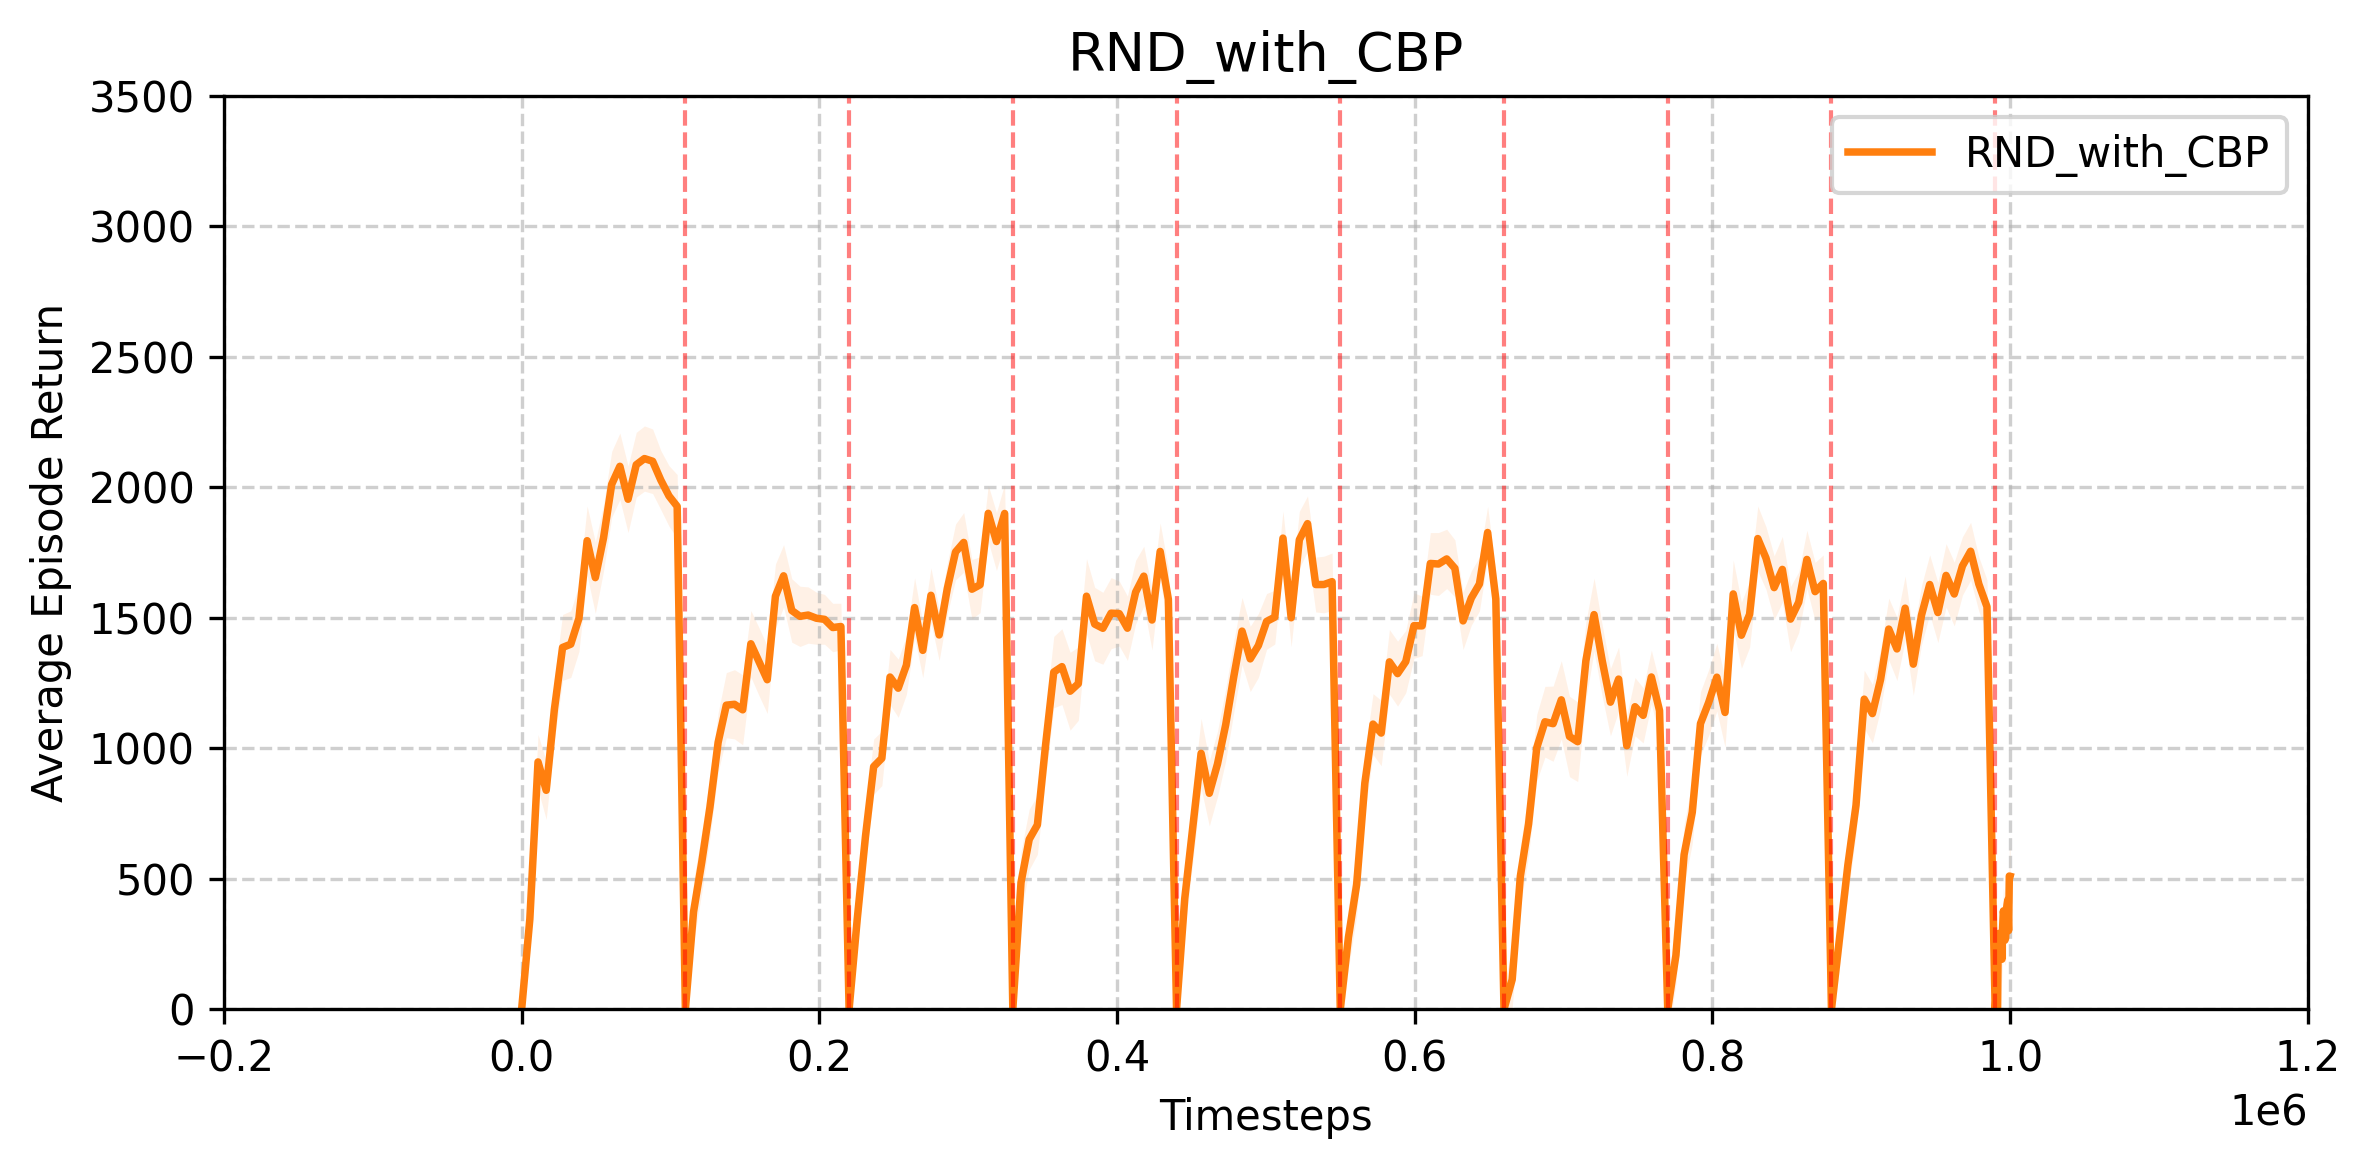

Source data for this figure (header and first rows):
timesteps, average_episode_return, std
0.000000000000000000e+00, 0.000000000000000000e+00, 7.460377922603584011e+01
5.500000000000000000e+03, 3.448936190319464004e+02, 1.055356956030020825e+02
1.100000000000000000e+04, 9.475791378945486940e+02, 9.320032760193846855e+01
1.650000000000000000e+04, 8.388688193161198114e+02, 1.198817484352890403e+02
2.200000000000000000e+04, 1.149146752684334615e+03, 7.848553535101352452e+01
2.750000000000000000e+04, 1.386322390130807889e+03, 1.933891452324559168e+02
3.300000000000000000e+04, 1.398930927531458565e+03, 1.334681906202523578e+02
3.850000000000000000e+04, 1.498276442819255863e+03, 1.313759486900046625e+02
4.400000000000000000e+04, 1.795544117889178779e+03, 1.254846216477813527e+02
4.950000000000000000e+04, 1.653993750368410929e+03, 1.561620764615983035e+02
5.500000000000000000e+04, 1.805742055603105655e+03, 1.184688793691881585e+02
6.050000000000000000e+04, 2.011580966449158723e+03, 8.703951291323555495e+01
6.600000000000000000e+04, 2.080755130896162882e+03, 1.745620582681787027e+02
7.150000000000000000e+04, 1.954488583988748132e+03, 1.121197959556669872e+02
7.700000000000000000e+04, 2.086681949441477627e+03, 1.031546589947351009e+02
8.250000000000000000e+04, 2.110362475962034296e+03, 1.273517705143113545e+02
8.800000000000000000e+04, 2.100060884282488587e+03, 1.433008728584401297e+02
9.350000000000000000e+04, 2.027811745932425765e+03, 1.261939587418266910e+02
9.900000000000000000e+04, 1.966994603465755972e+03, 1.254841841650998617e+02
1.045000000000000000e+05, 1.927148610641078221e+03, 1.260375429318263798e+02
1.100000000000000000e+05, 0.000000000000000000e+00, 7.622203527160706926e+01
1.155000000000000000e+05, 3.732791783833362729e+02, 8.061957819420706528e+01
1.210000000000000000e+05, 5.632306441644143433e+02, 1.357252958299233683e+02
1.265000000000000000e+05, 7.737245534159101226e+02, 1.566676807852337276e+02
1.320000000000000000e+05, 1.022412450877342280e+03, 1.066931486578859136e+02
1.375000000000000000e+05, 1.165174665710345835e+03, 1.232306911472949338e+02
1.430000000000000000e+05, 1.168476523364833611e+03, 1.182963770070414427e+02
1.485000000000000000e+05, 1.147355268381263841e+03, 1.114486421709263624e+02
1.540000000000000000e+05, 1.400487930050245041e+03, 1.133432450099170694e+02
1.595000000000000000e+05, 1.331458169916582392e+03, 1.774546567778220378e+02
1.650000000000000000e+05, 1.262765315794023309e+03, 1.506146967612571075e+02
1.705000000000000000e+05, 1.582622980697160074e+03, 1.503411868902722119e+02
1.760000000000000000e+05, 1.661024548158011839e+03, 9.529967996879213388e+01
1.815000000000000000e+05, 1.528008058910951831e+03, 1.323361725516134584e+02
1.870000000000000000e+05, 1.505636507292822444e+03, 1.134901000657341825e+02
1.925000000000000000e+05, 1.510560035918804715e+03, 6.325992335388751542e+01
1.980000000000000000e+05, 1.498445298521801305e+03, 7.777357495189404801e+01
2.035000000000000000e+05, 1.494062855947809112e+03, 1.331873733487633444e+02
2.090000000000000000e+05, 1.462702856625536469e+03, 1.231838227320486396e+02
2.145000000000000000e+05, 1.466640760649685262e+03, 8.139794754850923653e+01
2.200000000000000000e+05, 0.000000000000000000e+00, 7.895005221521961403e+01
2.255000000000000000e+05, 3.470842733370183169e+02, 5.554473702242850663e+01
2.310000000000000000e+05, 6.618409552583020741e+02, 1.092432538675054872e+02
2.365000000000000000e+05, 9.296876982837735568e+02, 7.971159493619255443e+01
2.420000000000000000e+05, 9.615873508559232050e+02, 1.610310068282913676e+02
2.475000000000000000e+05, 1.273031560469248234e+03, 1.032113045759330845e+02
2.530000000000000000e+05, 1.230204110267222859e+03, 1.638976321036381592e+02
2.585000000000000000e+05, 1.318618994456555129e+03, 1.198929581057942784e+02
2.640000000000000000e+05, 1.539202745079219085e+03, 7.115882742613402456e+01
2.695000000000000000e+05, 1.375160081592280903e+03, 8.863173273198995616e+01
2.750000000000000000e+05, 1.586279822692673179e+03, 1.085881141567905814e+02
2.805000000000000000e+05, 1.434334453695461661e+03, 1.111708647853513128e+02
2.860000000000000000e+05, 1.612499975717182224e+03, 9.996866969402063319e+01
2.915000000000000000e+05, 1.752320761391140422e+03, 7.367757040481593833e+01
2.970000000000000000e+05, 1.788911802898705218e+03, 1.088688430349891831e+02
3.025000000000000000e+05, 1.609628890144705338e+03, 1.005665771004152873e+02
3.080000000000000000e+05, 1.626776681058747727e+03, 1.178445206192174197e+02
3.135000000000000000e+05, 1.900373842762502591e+03, 1.527052652973539466e+02
3.190000000000000000e+05, 1.792474511044316614e+03, 1.560470279084865695e+02
3.245000000000000000e+05, 1.899967145667324530e+03, 1.046077087487774122e+02
... 141 more rows
